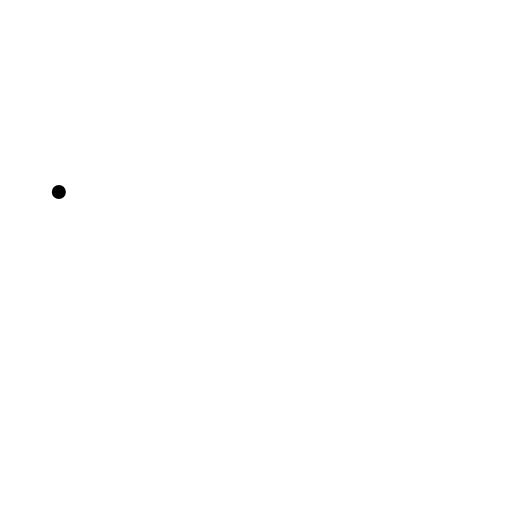
t = 0.00 s
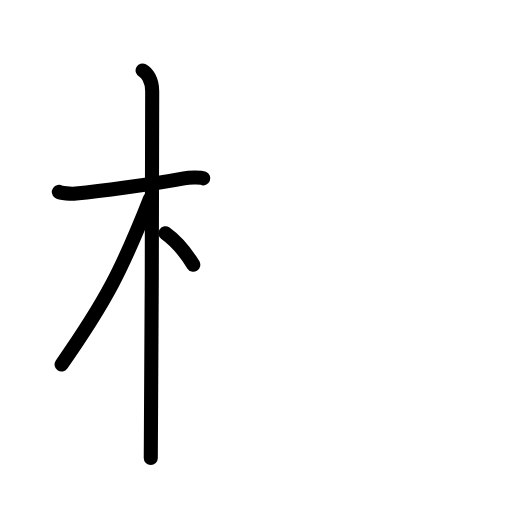
t = 3.80 s
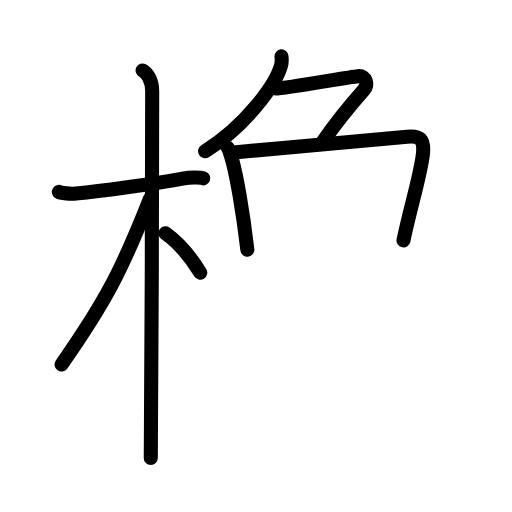
t = 7.60 s
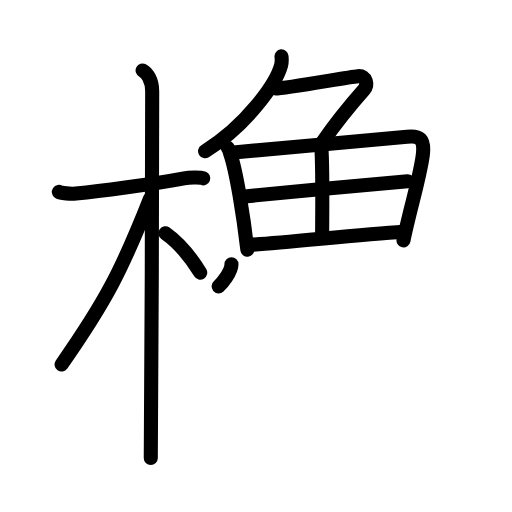
t = 11.40 s
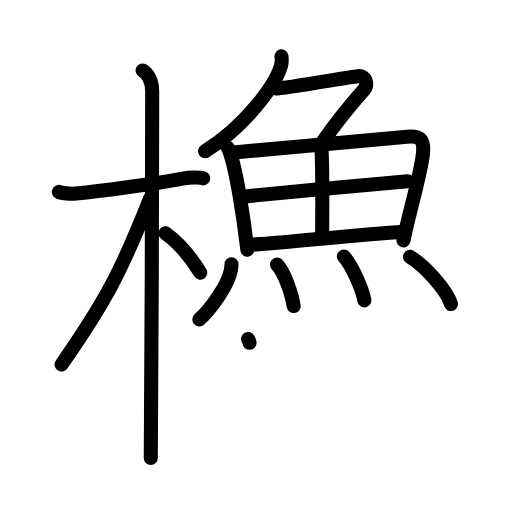
t = 15.20 s
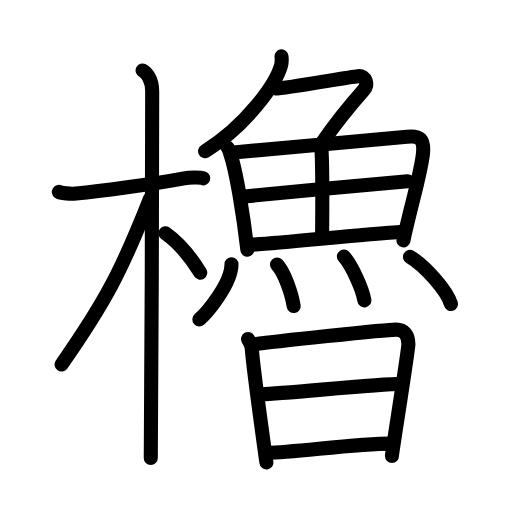
t = 19.00 s

The animated SVG that drew these frames (rendered in a browser with its animation timeline set to each time). Animation: 49 SMIL elements (animate=49); one cycle of 19.00 s.

<?xml version="1.0" encoding="UTF-8"?>
<!--
AniKanjiVG is licensed by CC-BY-SA Paul C. Sommerhoff (https://bitbucket.org/sommerhoff/anikanjivg).
AniKanjiVG uses KanjiVG which is licensed by CC-BY-SA Ulrich Apel (http://kanjivg.tagaini.net).
See also http://creativecommons.org/licenses/by-sa/3.0/
-->
<svg xmlns:kvg='http://kanjivg.tagaini.net' xmlns='http://www.w3.org/2000/svg' width='109' height='109' viewBox='0 0 109 109' style='fill:none;stroke:#000000;stroke-width:3;stroke-linecap:round;stroke-linejoin:round;' id="kvg:kanji_06ad3"><g id="kvg:06ad3" kvg:element="櫓"><g id="kvg:06ad3-g1" kvg:element="木" kvg:position="left" kvg:radical="general"><path id="kvg:06ad3-s1" kvg:type="㇐" d="M12.53,40.86c0.38,0.26,2.62,0.45,3.63,0.34c4.32-0.45,16.07-1.92,23.02-3.24c1.01-0.19,3.45-0.26,4.09,0"><animate attributeName="d" begin="0.0s" dur="0.3333333333333333s" from="M12.53,40.86C12.53,40.86,12.53,40.86,12.53,40.86" to="M12.53,40.86c0.38,0.26,2.62,0.45,3.63,0.34" />
<animate attributeName="d" begin="0.3333333333333333s" dur="0.3333333333333333s" from="M12.53,40.86c0.38,0.26,2.62,0.45,3.63,0.34c0,0,0,0,0,0,0" to="M12.53,40.86c0.38,0.26,2.62,0.45,3.63,0.34c4.32-0.45,16.07-1.92,23.02-3.24" />
<animate attributeName="d" begin="0.6666666666666666s" dur="0.3333333333333333s" from="M12.53,40.86c0.38,0.26,2.62,0.45,3.63,0.34c4.32-0.45,16.07-1.92,23.02-3.24c0,0,0,0,0,0,0" to="M12.53,40.86c0.38,0.26,2.62,0.45,3.63,0.34c4.32-0.45,16.07-1.92,23.02-3.24c1.01-0.19,3.45-0.26,4.09,0" />
</path>
<path id="kvg:06ad3-s2" kvg:type="㇑" d="M30.36,15c0.91,0.47,2.04,2,2.04,4.42c0,0.95-0.12,72.25-0.3,78.08"><animate attributeName="d" begin="1.0s" dur="0.5s" from="M30.36,15C30.36,15,30.36,15,30.36,15" to="M30.36,15c0.91,0.47,2.04,2,2.04,4.42" />
<animate attributeName="d" begin="1.5s" dur="0.5s" from="M30.36,15c0.91,0.47,2.04,2,2.04,4.42c0,0,0,0,0,0,0" to="M30.36,15c0.91,0.47,2.04,2,2.04,4.42c0,0.95-0.12,72.25-0.3,78.08" />
<animate attributeName="d" begin="0s" dur="1.0s" from="M-100,-100" to="M-100,-100" />
</path>
<path id="kvg:06ad3-s3" kvg:type="㇒" d="M31.94,42.28c-6.06,15.37-9.44,21.86-18.83,35.31"><animate attributeName="d" begin="2.0s" dur="1.0s" from="M31.94,42.28C31.94,42.28,31.94,42.28,31.94,42.28" to="M31.94,42.28c-6.06,15.37-9.44,21.86-18.83,35.31" />
<animate attributeName="d" begin="0s" dur="2.0s" from="M-100,-100" to="M-100,-100" />
</path>
<path id="kvg:06ad3-s4" kvg:type="㇔/㇏" d="M35.22,49.65c2.64,1.87,5.18,4.76,7.41,8.39"><animate attributeName="d" begin="3.0s" dur="1.0s" from="M35.22,49.65C35.22,49.65,35.22,49.65,35.22,49.65" to="M35.22,49.65c2.64,1.87,5.18,4.76,7.41,8.39" />
<animate attributeName="d" begin="0s" dur="3.0s" from="M-100,-100" to="M-100,-100" />
</path>
</g>
<g id="kvg:06ad3-g2" kvg:element="魯" kvg:position="right"><g id="kvg:06ad3-g3" kvg:element="魚" kvg:position="top"><g id="kvg:06ad3-g4" kvg:element="𠂊𠂊𠂊𠂊𠂊𠂊𠂊𠂊𠔉𠔉𠂊𠂊𠂊𠂊𤇾𠂊𠔉𠂊𠂊𠂊𠂤𠂊𠂊𠂊𦥯𦥑𠂊𦥑𠂊𠂊𠔉𠔉𠂊𠂊𠂊𠂊𠂊𠂊𠂊𠂊𠂊𠂊𦥑𦥑𠂊𠂊𠂊𠂊𠬝𠂊𤇾𠂊𤇾𠂊𠂊𠂊𠂊" kvg:variant="true" kvg:original="勹" kvg:position="top"><path id="kvg:06ad3-s5" kvg:type="㇒" d="M59.93,12c0.05,0.48,0.1,1.23-0.09,1.91c-1.11,4.02-7.47,12.86-16.18,18.27"><animate attributeName="d" begin="4.0s" dur="0.5s" from="M59.93,12C59.93,12,59.93,12,59.93,12" to="M59.93,12c0.05,0.48,0.1,1.23-0.09,1.91" />
<animate attributeName="d" begin="4.5s" dur="0.5s" from="M59.93,12c0.05,0.48,0.1,1.23-0.09,1.91c0,0,0,0,0,0,0" to="M59.93,12c0.05,0.48,0.1,1.23-0.09,1.91c-1.11,4.02-7.47,12.86-16.18,18.27" />
<animate attributeName="d" begin="0s" dur="4.0s" from="M-100,-100" to="M-100,-100" />
</path>
<path id="kvg:06ad3-s6" kvg:type="㇇" d="M58.69,18.84c2.12,0,15.26-2.41,17.48-2.63c1.91-0.18,2.15,1.95,1.35,2.85c-3.35,3.79-5.22,5.95-8.76,11.07"><animate attributeName="d" begin="5.0s" dur="0.3333333333333333s" from="M58.69,18.84C58.69,18.84,58.69,18.84,58.69,18.84" to="M58.69,18.84c2.12,0,15.26-2.41,17.48-2.63" />
<animate attributeName="d" begin="5.333333333333333s" dur="0.3333333333333333s" from="M58.69,18.84c2.12,0,15.26-2.41,17.48-2.63c0,0,0,0,0,0,0" to="M58.69,18.84c2.12,0,15.26-2.41,17.48-2.63c1.91-0.18,2.15,1.95,1.35,2.85" />
<animate attributeName="d" begin="5.666666666666667s" dur="0.3333333333333333s" from="M58.69,18.84c2.12,0,15.26-2.41,17.48-2.63c1.91-0.18,2.15,1.95,1.35,2.85c0,0,0,0,0,0,0" to="M58.69,18.84c2.12,0,15.26-2.41,17.48-2.63c1.91-0.18,2.15,1.95,1.35,2.85c-3.35,3.79-5.22,5.95-8.76,11.07" />
<animate attributeName="d" begin="0s" dur="5.0s" from="M-100,-100" to="M-100,-100" />
</path>
</g>
<g id="kvg:06ad3-g5" kvg:position="bottom"><g id="kvg:06ad3-g6" kvg:element="田"><path id="kvg:06ad3-s7" kvg:type="㇑" d="M48.5,31.48c0.3,0.37,0.3,0.62,0.47,1.09c1.34,3.82,2.86,13.46,3.69,20.59"><animate attributeName="d" begin="6.0s" dur="0.5s" from="M48.5,31.48C48.5,31.48,48.5,31.48,48.5,31.48" to="M48.5,31.48c0.3,0.37,0.3,0.62,0.47,1.09" />
<animate attributeName="d" begin="6.5s" dur="0.5s" from="M48.5,31.48c0.3,0.37,0.3,0.62,0.47,1.09c0,0,0,0,0,0,0" to="M48.5,31.48c0.3,0.37,0.3,0.62,0.47,1.09c1.34,3.82,2.86,13.46,3.69,20.59" />
<animate attributeName="d" begin="0s" dur="6.0s" from="M-100,-100" to="M-100,-100" />
</path>
<path id="kvg:06ad3-s8" kvg:type="㇕a" d="M49.15,32.5c10.4-0.96,29.73-2.59,37.5-3.4c2.85-0.3,3.61,0.65,3.42,3.3c-0.27,3.9-2.86,12.34-4.17,18.77"><animate attributeName="d" begin="7.0s" dur="0.3333333333333333s" from="M49.15,32.5C49.15,32.5,49.15,32.5,49.15,32.5" to="M49.15,32.5c10.4-0.96,29.73-2.59,37.5-3.4" />
<animate attributeName="d" begin="7.333333333333333s" dur="0.3333333333333333s" from="M49.15,32.5c10.4-0.96,29.73-2.59,37.5-3.4c0,0,0,0,0,0,0" to="M49.15,32.5c10.4-0.96,29.73-2.59,37.5-3.4c2.85-0.3,3.61,0.65,3.42,3.3" />
<animate attributeName="d" begin="7.666666666666667s" dur="0.3333333333333333s" from="M49.15,32.5c10.4-0.96,29.73-2.59,37.5-3.4c2.85-0.3,3.61,0.65,3.42,3.3c0,0,0,0,0,0,0" to="M49.15,32.5c10.4-0.96,29.73-2.59,37.5-3.4c2.85-0.3,3.61,0.65,3.42,3.3c-0.27,3.9-2.86,12.34-4.17,18.77" />
<animate attributeName="d" begin="0s" dur="7.0s" from="M-100,-100" to="M-100,-100" />
</path>
<path id="kvg:06ad3-s9" kvg:type="㇑a" d="M68.39,30.95c0.37,4.96,0.19,15.81,0.19,19.11"><animate attributeName="d" begin="8.0s" dur="1.0s" from="M68.39,30.95C68.39,30.95,68.39,30.95,68.39,30.95" to="M68.39,30.95c0.37,4.96,0.19,15.81,0.19,19.11" />
<animate attributeName="d" begin="0s" dur="8.0s" from="M-100,-100" to="M-100,-100" />
</path>
<path id="kvg:06ad3-s10" kvg:type="㇐a" d="M51.59,41.87C54.98,41.5,84,38.74,86.8,38.59"><animate attributeName="d" begin="9.0s" dur="1.0s" from="M51.59,41.87C51.59,41.87,51.59,41.87,51.59,41.87" to="M51.59,41.87C54.98,41.5,84,38.74,86.8,38.59" />
<animate attributeName="d" begin="0s" dur="9.0s" from="M-100,-100" to="M-100,-100" />
</path>
<path id="kvg:06ad3-s11" kvg:type="㇐a" d="M53.2,52.12c7.49-0.41,22.36-2.12,32.71-2.79"><animate attributeName="d" begin="10.0s" dur="1.0s" from="M53.2,52.12C53.2,52.12,53.2,52.12,53.2,52.12" to="M53.2,52.12c7.49-0.41,22.36-2.12,32.71-2.79" />
<animate attributeName="d" begin="0s" dur="10.0s" from="M-100,-100" to="M-100,-100" />
</path>
</g>
<g id="kvg:06ad3-g7" kvg:element="灬" kvg:variant="true" kvg:original="火"><path id="kvg:06ad3-s12" kvg:type="㇔" d="M49.28,56.27c0,4.25-5.43,10.52-6.84,11.73"><animate attributeName="d" begin="11.0s" dur="1.0s" from="M49.28,56.27C49.28,56.27,49.28,56.27,49.28,56.27" to="M49.28,56.27c0,4.25-5.43,10.52-6.84,11.73" />
<animate attributeName="d" begin="0s" dur="11.0s" from="M-100,-100" to="M-100,-100" />
</path>
<path id="kvg:06ad3-s13" kvg:type="㇔" d="M58.97,56.31c1.61,1.67,3.15,6.25,3.55,8.84"><animate attributeName="d" begin="12.0s" dur="1.0s" from="M58.97,56.31C58.97,56.31,58.97,56.31,58.97,56.31" to="M58.97,56.31c1.61,1.67,3.15,6.25,3.55,8.84" />
<animate attributeName="d" begin="0s" dur="12.0s" from="M-100,-100" to="M-100,-100" />
</path>
<path id="kvg:06ad3-s14" kvg:type="㇔" d="M73.21,54.62c1.54,1.65,3.97,6.78,4.36,9.34"><animate attributeName="d" begin="13.0s" dur="1.0s" from="M73.21,54.62C73.21,54.62,73.21,54.62,73.21,54.62" to="M73.21,54.62c1.54,1.65,3.97,6.78,4.36,9.34" />
<animate attributeName="d" begin="0s" dur="13.0s" from="M-100,-100" to="M-100,-100" />
</path>
<path id="kvg:06ad3-s15" kvg:type="㇔" d="M87.28,54.69c3.08,1.77,7.95,7.27,8.72,10.03"><animate attributeName="d" begin="14.0s" dur="1.0s" from="M87.28,54.69C87.28,54.69,87.28,54.69,87.28,54.69" to="M87.28,54.69c3.08,1.77,7.95,7.27,8.72,10.03" />
<animate attributeName="d" begin="0s" dur="14.0s" from="M-100,-100" to="M-100,-100" />
</path>
</g>
</g>
</g>
<g id="kvg:06ad3-g8" kvg:element="日" kvg:position="bottom"><path id="kvg:06ad3-s16" kvg:type="㇑" d="M52.81,72.18c0.39,0.72,0.72,1.09,0.79,2.01c0.31,4.06,2.98,23.32,3.11,24.25"><animate attributeName="d" begin="15.0s" dur="0.5s" from="M52.81,72.18C52.81,72.18,52.81,72.18,52.81,72.18" to="M52.81,72.18c0.39,0.72,0.72,1.09,0.79,2.01" />
<animate attributeName="d" begin="15.5s" dur="0.5s" from="M52.81,72.18c0.39,0.72,0.72,1.09,0.79,2.01c0,0,0,0,0,0,0" to="M52.81,72.18c0.39,0.72,0.72,1.09,0.79,2.01c0.31,4.06,2.98,23.32,3.11,24.25" />
<animate attributeName="d" begin="0s" dur="15.0s" from="M-100,-100" to="M-100,-100" />
</path>
<path id="kvg:06ad3-s17" kvg:type="㇕a" d="M53.51,73.39c4.13-0.64,28.75-3.21,30.78-3.21c1.69-0.01,2.67,1.07,2.65,3.13c-0.01,1.42-3.5,23.06-3.5,23.76"><animate attributeName="d" begin="16.0s" dur="0.3333333333333333s" from="M53.51,73.39C53.51,73.39,53.51,73.39,53.51,73.39" to="M53.51,73.39c4.13-0.64,28.75-3.21,30.78-3.21" />
<animate attributeName="d" begin="16.333333333333332s" dur="0.3333333333333333s" from="M53.51,73.39c4.13-0.64,28.75-3.21,30.78-3.21c0,0,0,0,0,0,0" to="M53.51,73.39c4.13-0.64,28.75-3.21,30.78-3.21c1.69-0.01,2.67,1.07,2.65,3.13" />
<animate attributeName="d" begin="16.666666666666668s" dur="0.3333333333333333s" from="M53.51,73.39c4.13-0.64,28.75-3.21,30.78-3.21c1.69-0.01,2.67,1.07,2.65,3.13c0,0,0,0,0,0,0" to="M53.51,73.39c4.13-0.64,28.75-3.21,30.78-3.21c1.69-0.01,2.67,1.07,2.65,3.13c-0.01,1.42-3.5,23.06-3.5,23.76" />
<animate attributeName="d" begin="0s" dur="16.0s" from="M-100,-100" to="M-100,-100" />
</path>
<path id="kvg:06ad3-s18" kvg:type="㇐a" d="M55.65,83.93c5.42-0.18,24.42-2.18,29.86-2.2"><animate attributeName="d" begin="17.0s" dur="1.0s" from="M55.65,83.93C55.65,83.93,55.65,83.93,55.65,83.93" to="M55.65,83.93c5.42-0.18,24.42-2.18,29.86-2.2" />
<animate attributeName="d" begin="0s" dur="17.0s" from="M-100,-100" to="M-100,-100" />
</path>
<path id="kvg:06ad3-s19" kvg:type="㇐a" d="M56.88,96.41c6.15-0.1,19.1-2.03,26.76-1.96"><animate attributeName="d" begin="18.0s" dur="1.0s" from="M56.88,96.41C56.88,96.41,56.88,96.41,56.88,96.41" to="M56.88,96.41c6.15-0.1,19.1-2.03,26.76-1.96" />
<animate attributeName="d" begin="0s" dur="18.0s" from="M-100,-100" to="M-100,-100" />
</path>
</g>
</g>
</g>
</svg>
